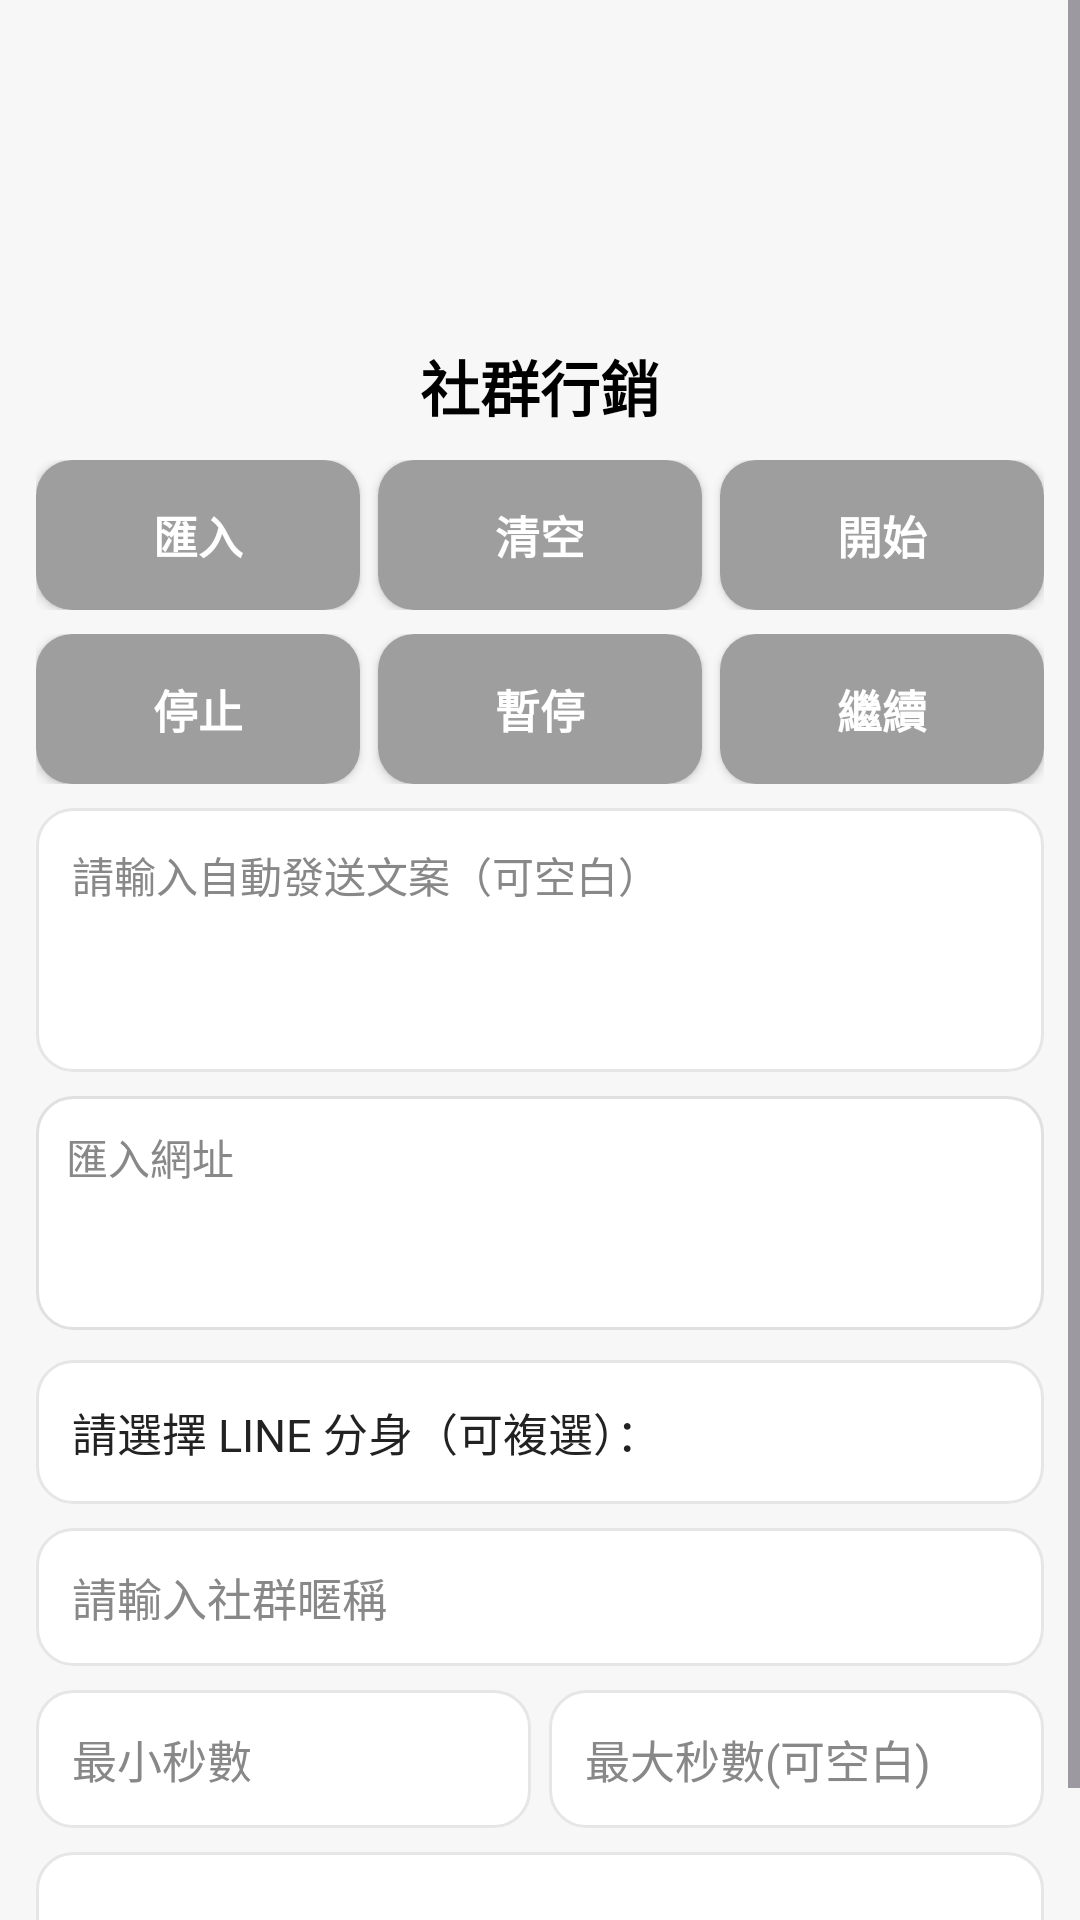

The Android layout XML behind this screen, and the referenced resources:
<!-- AndroidManifest.xml: application theme Theme.LineCommunityJoiner -->
<!-- res/layout/activity_main.xml -->
<?xml version="1.0" encoding="utf-8"?>
<ScrollView xmlns:android="http://schemas.android.com/apk/res/android"
    android:layout_width="match_parent"
    android:layout_height="match_parent"
    android:background="#fff7f7f7"
    android:fillViewport="true">

    <LinearLayout
        android:layout_width="match_parent"
        android:layout_height="wrap_content"
        android:orientation="vertical"
        android:padding="12dp">

        <ImageView
            android:id="@+id/logoImage"
            android:layout_width="88dp"
            android:layout_height="88dp"
            android:layout_gravity="center_horizontal"
            android:layout_marginTop="6dp"
            android:scaleType="fitCenter"
            android:src="@mipmap/ic_launcher" />

        <TextView
            android:id="@+id/titleText"
            android:layout_width="wrap_content"
            android:layout_height="wrap_content"
            android:layout_gravity="center_horizontal"
            android:layout_marginTop="8dp"
            android:text="社群行銷"
            android:textColor="#ff000000"
            android:textSize="20sp"
            android:textStyle="bold" />

        <LinearLayout
            android:layout_width="match_parent"
            android:layout_height="wrap_content"
            android:layout_marginTop="10dp"
            android:orientation="horizontal">

            <Button
                android:id="@+id/importButton"
                android:layout_width="0dp"
                android:layout_height="50dp"
                android:layout_marginEnd="6dp"
                android:layout_weight="1"
                android:background="@drawable/bg_purple_button"
                android:text="匯入"
                android:textColor="#ffffffff"
                android:textSize="15sp"
                android:textStyle="bold" />

            <Button
                android:id="@+id/clearButton"
                android:layout_width="0dp"
                android:layout_height="50dp"
                android:layout_marginEnd="6dp"
                android:layout_weight="1"
                android:background="@drawable/bg_purple_button"
                android:text="清空"
                android:textColor="#ffffffff"
                android:textSize="15sp"
                android:textStyle="bold" />

            <Button
                android:id="@+id/startButton"
                android:layout_width="0dp"
                android:layout_height="50dp"
                android:layout_weight="1"
                android:background="@drawable/bg_purple_button"
                android:text="開始"
                android:textColor="#ffffffff"
                android:textSize="15sp"
                android:textStyle="bold" />
        </LinearLayout>

        <LinearLayout
            android:layout_width="match_parent"
            android:layout_height="wrap_content"
            android:layout_marginTop="8dp"
            android:orientation="horizontal">

            <Button
                android:id="@+id/stopButton"
                android:layout_width="0dp"
                android:layout_height="50dp"
                android:layout_marginEnd="6dp"
                android:layout_weight="1"
                android:background="@drawable/bg_purple_button"
                android:text="停止"
                android:textColor="#ffffffff"
                android:textSize="15sp"
                android:textStyle="bold" />

            <Button
                android:id="@+id/pauseButton"
                android:layout_width="0dp"
                android:layout_height="50dp"
                android:layout_marginEnd="6dp"
                android:layout_weight="1"
                android:background="@drawable/bg_purple_button"
                android:text="暫停"
                android:textColor="#ffffffff"
                android:textSize="15sp"
                android:textStyle="bold" />

            <Button
                android:id="@+id/resumeButton"
                android:layout_width="0dp"
                android:layout_height="50dp"
                android:layout_weight="1"
                android:background="@drawable/bg_purple_button"
                android:text="繼續"
                android:textColor="#ffffffff"
                android:textSize="15sp"
                android:textStyle="bold" />
        </LinearLayout>

        <EditText
            android:id="@+id/postMessageInput"
            android:layout_width="match_parent"
            android:layout_height="88dp"
            android:layout_marginTop="8dp"
            android:background="@drawable/bg_white_box"
            android:gravity="start|top"
            android:hint="請輸入自動發送文案（可空白）"
            android:inputType="textMultiLine"
            android:minLines="3"
            android:padding="12dp"
            android:textColor="#ff000000"
            android:textColorHint="#ff888888"
            android:textSize="14sp" />

        <EditText
            android:id="@+id/urlsInput"
            android:layout_width="match_parent"
            android:layout_height="78dp"
            android:layout_marginTop="8dp"
            android:background="@drawable/bg_urls_box"
            android:gravity="start|top"
            android:hint="匯入網址"
            android:inputType="textMultiLine"
            android:minLines="3"
            android:padding="10dp"
            android:textColor="#ff000000"
            android:textColorHint="#ff888888"
            android:textSize="14sp" />

        <TextView
            android:id="@+id/lineSelectorText"
            android:layout_width="fill_parent"
            android:layout_height="48dp"
            android:layout_marginTop="10dp"
            android:background="@drawable/bg_white_box"
            android:gravity="center_vertical"
            android:paddingHorizontal="12dp"
            android:text="請選擇 LINE 分身（可複選）："
            android:textColor="#ff222222"
            android:textSize="15sp" />

        <EditText
            android:id="@+id/nicknameInput"
            android:layout_width="fill_parent"
            android:layout_height="46dp"
            android:layout_marginTop="8dp"
            android:background="@drawable/bg_white_box"
            android:gravity="center_vertical"
            android:hint="請輸入社群暱稱"
            android:inputType="textPersonName"
            android:paddingHorizontal="12dp"
            android:textColor="#ff000000"
            android:textColorHint="#ff888888"
            android:textSize="15sp" />

        <LinearLayout
            android:layout_width="fill_parent"
            android:layout_height="wrap_content"
            android:layout_marginTop="8dp"
            android:orientation="horizontal">

            <EditText
                android:id="@+id/secondsMinInput"
                android:layout_width="0dp"
                android:layout_height="46dp"
                android:layout_marginEnd="6dp"
                android:layout_weight="1"
                android:background="@drawable/bg_white_box"
                android:gravity="center_vertical"
                android:hint="最小秒數"
                android:inputType="number"
                android:paddingHorizontal="12dp"
                android:textColor="#ff000000"
                android:textColorHint="#ff888888"
                android:textSize="15sp" />

            <EditText
                android:id="@+id/secondsMaxInput"
                android:layout_width="0dp"
                android:layout_height="46dp"
                android:layout_weight="1"
                android:background="@drawable/bg_white_box"
                android:gravity="center_vertical"
                android:hint="最大秒數(可空白)"
                android:inputType="number"
                android:paddingHorizontal="12dp"
                android:textColor="#ff000000"
                android:textColorHint="#ff888888"
                android:textSize="15sp" />
        </LinearLayout>

        <Spinner
            android:id="@+id/scheduleSpinner"
            android:layout_width="fill_parent"
            android:layout_height="46dp"
            android:layout_marginTop="8dp"
            android:background="@drawable/bg_white_box"
            android:paddingHorizontal="8dp" />

        <Space
            android:layout_width="match_parent"
            android:layout_height="12dp" />
    </LinearLayout>
</ScrollView>
<!-- resources referenced by this layout -->
<resources>
  <!-- drawable bg_purple_button (drawable) -->
  <?xml version="1.0" encoding="utf-8"?>
  <shape xmlns:android="http://schemas.android.com/apk/res/android">
      <solid android:color="#9e9e9e" />
      <corners android:radius="12dp" />
  </shape>
  <!-- drawable bg_urls_box (drawable) -->
  <?xml version="1.0" encoding="utf-8"?>
  <shape xmlns:android="http://schemas.android.com/apk/res/android">
      <solid android:color="#ffffff" />
      <corners android:radius="12dp" />
      <stroke android:width="1dp" android:color="#e0e0e0" />
  </shape>
  <!-- drawable bg_white_box (drawable) -->
  <?xml version="1.0" encoding="utf-8"?>
  <shape xmlns:android="http://schemas.android.com/apk/res/android">
      <solid android:color="#ffffff" />
      <corners android:radius="12dp" />
      <stroke android:width="1dp" android:color="#e6e6e6" />
  </shape>
  <style name="Theme.LineCommunityJoiner" parent="Theme.Material3.DayNight.NoActionBar">
          <item name="colorPrimary">@color/purple_500</item>
          <item name="colorOnPrimary">@color/white</item>
          <item name="android:statusBarColor">@color/white</item>
          <item name="android:windowLightStatusBar">true</item>
      </style>
  <color name="purple_500">#f6c021</color>
  <color name="white">#ffffff</color>
</resources>
